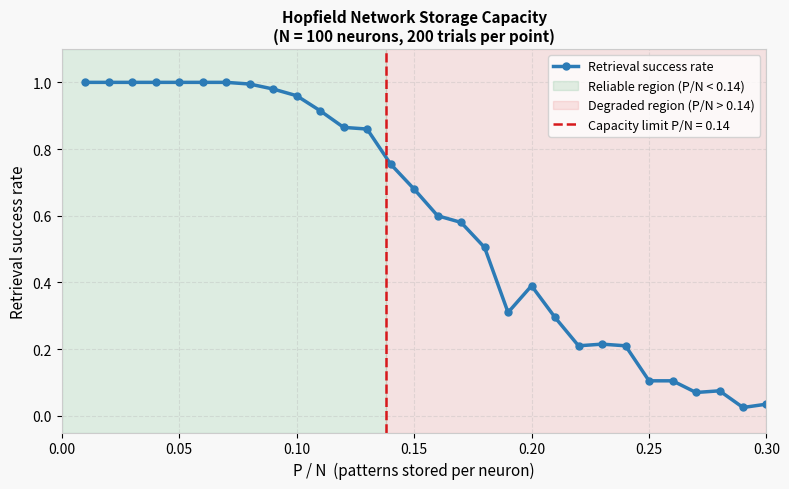

Recreate this plot in Python. (Note: this script raises an exception after producing the figure.)
import matplotlib.pyplot as plt
import matplotlib.patches as mpatches
import numpy as np
import os

np.random.seed(42)

def simulate_capacity(N, P_values, n_trials=200):
    success_rates = []
    for P in P_values:
        successes = 0
        for _ in range(n_trials):
            # Generate P random bipolar patterns
            patterns = np.sign(np.random.randn(P, N))
            patterns[patterns == 0] = 1
            # Build weight matrix
            W = np.zeros((N, N))
            for m in range(P):
                W += np.outer(patterns[m], patterns[m])
            W /= N
            np.fill_diagonal(W, 0)
            # Test retrieval of first pattern with 1 bit flipped
            probe = patterns[0].copy()
            flip = np.random.randint(N)
            probe[flip] *= -1
            # Asynchronous update until stable
            s = probe.copy()
            for _ in range(50):
                changed = False
                order = np.random.permutation(N)
                for i in order:
                    net_i = W[i] @ s
                    new_si = 1.0 if net_i >= 0 else -1.0
                    if new_si != s[i]:
                        s[i] = new_si
                        changed = True
                if not changed:
                    break
            if np.array_equal(s, patterns[0]):
                successes += 1
        success_rates.append(successes / n_trials)
    return success_rates

N = 100
P_values = list(range(1, 31))
pn_ratios = [p / N for p in P_values]
success_rates = simulate_capacity(N, P_values)

fig, ax = plt.subplots(figsize=(8, 5))
fig.patch.set_facecolor('#f8f8f8')
ax.set_facecolor('#f8f8f8')

ax.plot(pn_ratios, success_rates, color='#2c7bb6', linewidth=2.5, marker='o', markersize=5, label='Retrieval success rate')

# Shade reliable region
ax.axvspan(0, 0.138, alpha=0.12, color='#1a9641', label='Reliable region (P/N < 0.14)')
ax.axvspan(0.138, max(pn_ratios), alpha=0.10, color='#d7191c', label='Degraded region (P/N > 0.14)')

# Capacity line
ax.axvline(x=0.138, color='#d7191c', linewidth=1.8, linestyle='--', label='Capacity limit P/N = 0.14')

ax.set_xlabel('P / N  (patterns stored per neuron)', fontsize=11)
ax.set_ylabel('Retrieval success rate', fontsize=11)
ax.set_title('Hopfield Network Storage Capacity\n(N = 100 neurons, 200 trials per point)', fontsize=11, fontweight='bold')
ax.set_xlim(0, max(pn_ratios))
ax.set_ylim(-0.05, 1.1)
ax.legend(fontsize=9, loc='upper right')
ax.grid(True, alpha=0.3, linestyle='--')

for spine in ax.spines.values():
    spine.set_edgecolor('#cccccc')

plt.tight_layout()
out_dir = os.path.join(os.path.dirname(__file__), '..', 'images')
plt.savefig(os.path.join(out_dir, 'associative_memory_capacity.png'), dpi=150, bbox_inches='tight')
plt.close()
print("Saved associative_memory_capacity.png")
